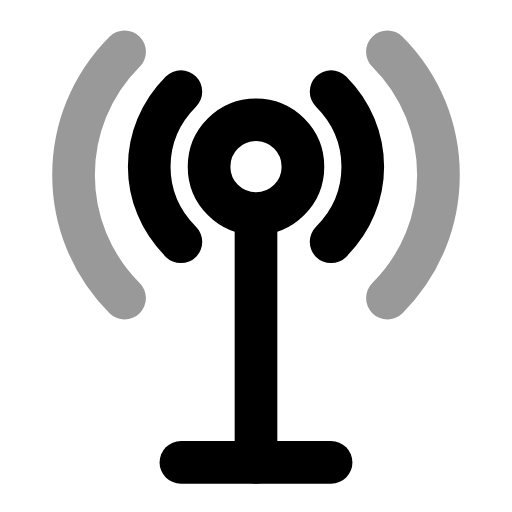
t = 0.00 s
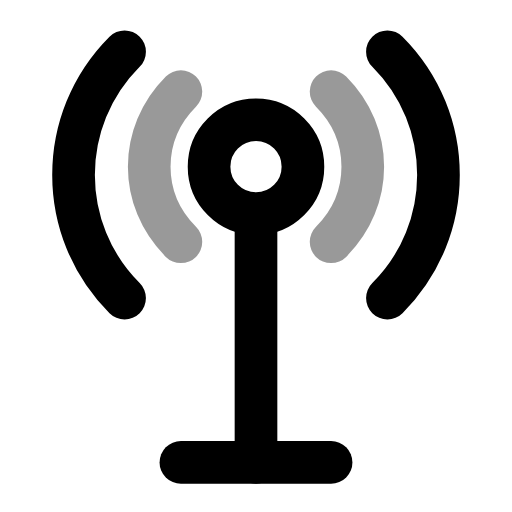
t = 0.24 s
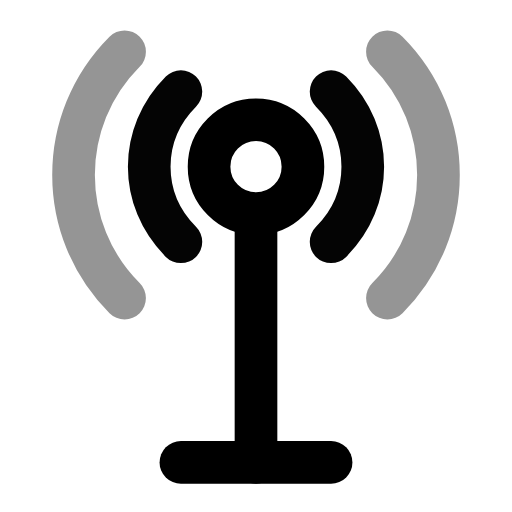
t = 0.47 s
t = 0.68 s: frame unchanged from t = 0.00 s, image omitted
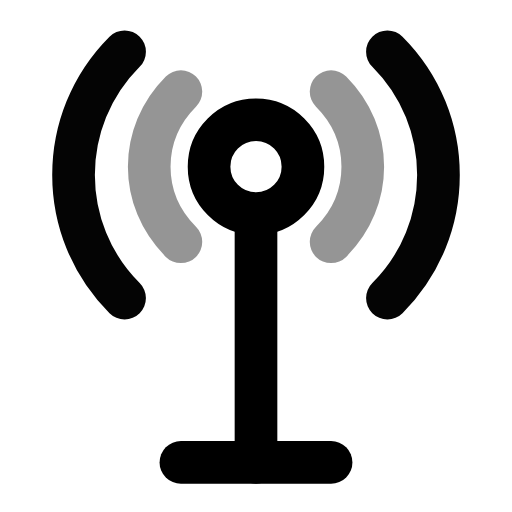
t = 0.95 s
t = 1.16 s: frame unchanged from t = 0.47 s, image omitted

The animated SVG that drew these frames (rendered in a browser with its animation timeline set to each time). Animation: 2 SMIL elements (animate=2); one cycle of 1.40 s, repeats indefinitely.

<svg xmlns="http://www.w3.org/2000/svg" width="24" height="24" viewBox="0 0 24 24" fill="none"><g transform="translate(-1.2 -1.206) scale(1.1)"><circle stroke="currentColor" stroke-width="1.818" stroke-linecap="round" stroke-linejoin="round" fill="none" cx="12" cy="8.2" r="2"></circle><g><animate attributeName="opacity" values="1;0.4;1;1;0.4;1;1" keyTimes="0;0.225;0.45;0.6;0.75;0.9;1" dur="1.4s" repeatCount="indefinite" calcMode="spline" keySplines="0.16 1 0.3 1;0.16 1 0.3 1;0.16 1 0.3 1;0.16 1 0.3 1;0.16 1 0.3 1;0.16 1 0.3 1"/><path stroke="currentColor" stroke-width="1.818" stroke-linecap="round" stroke-linejoin="round" fill="none" d="M8.8 11.4C7 9.6 7 6.8 8.8 5M15.2 5C17 6.8 17 9.6 15.2 11.4"></path></g><g><animate attributeName="opacity" values="0.4;1;0.4;0.4;1;0.4;0.4" keyTimes="0;0.225;0.45;0.6;0.75;0.9;1" dur="1.4s" repeatCount="indefinite" calcMode="spline" keySplines="0.16 1 0.3 1;0.16 1 0.3 1;0.16 1 0.3 1;0.16 1 0.3 1;0.16 1 0.3 1;0.16 1 0.3 1"/><path stroke="currentColor" stroke-width="1.818" stroke-linecap="round" stroke-linejoin="round" fill="none" d="M6.4 13.8C3.5 10.9 3.5 6.2 6.4 3.3M17.6 3.3C20.5 6.2 20.5 10.9 17.6 13.8"></path></g><line stroke="currentColor" stroke-width="1.818" stroke-linecap="round" stroke-linejoin="round" fill="none" x1="12" y1="10.6" x2="12" y2="20.8"></line><line stroke="currentColor" stroke-width="1.818" stroke-linecap="round" stroke-linejoin="round" fill="none" x1="8.8" y1="20.8" x2="15.2" y2="20.8"></line></g></svg>
